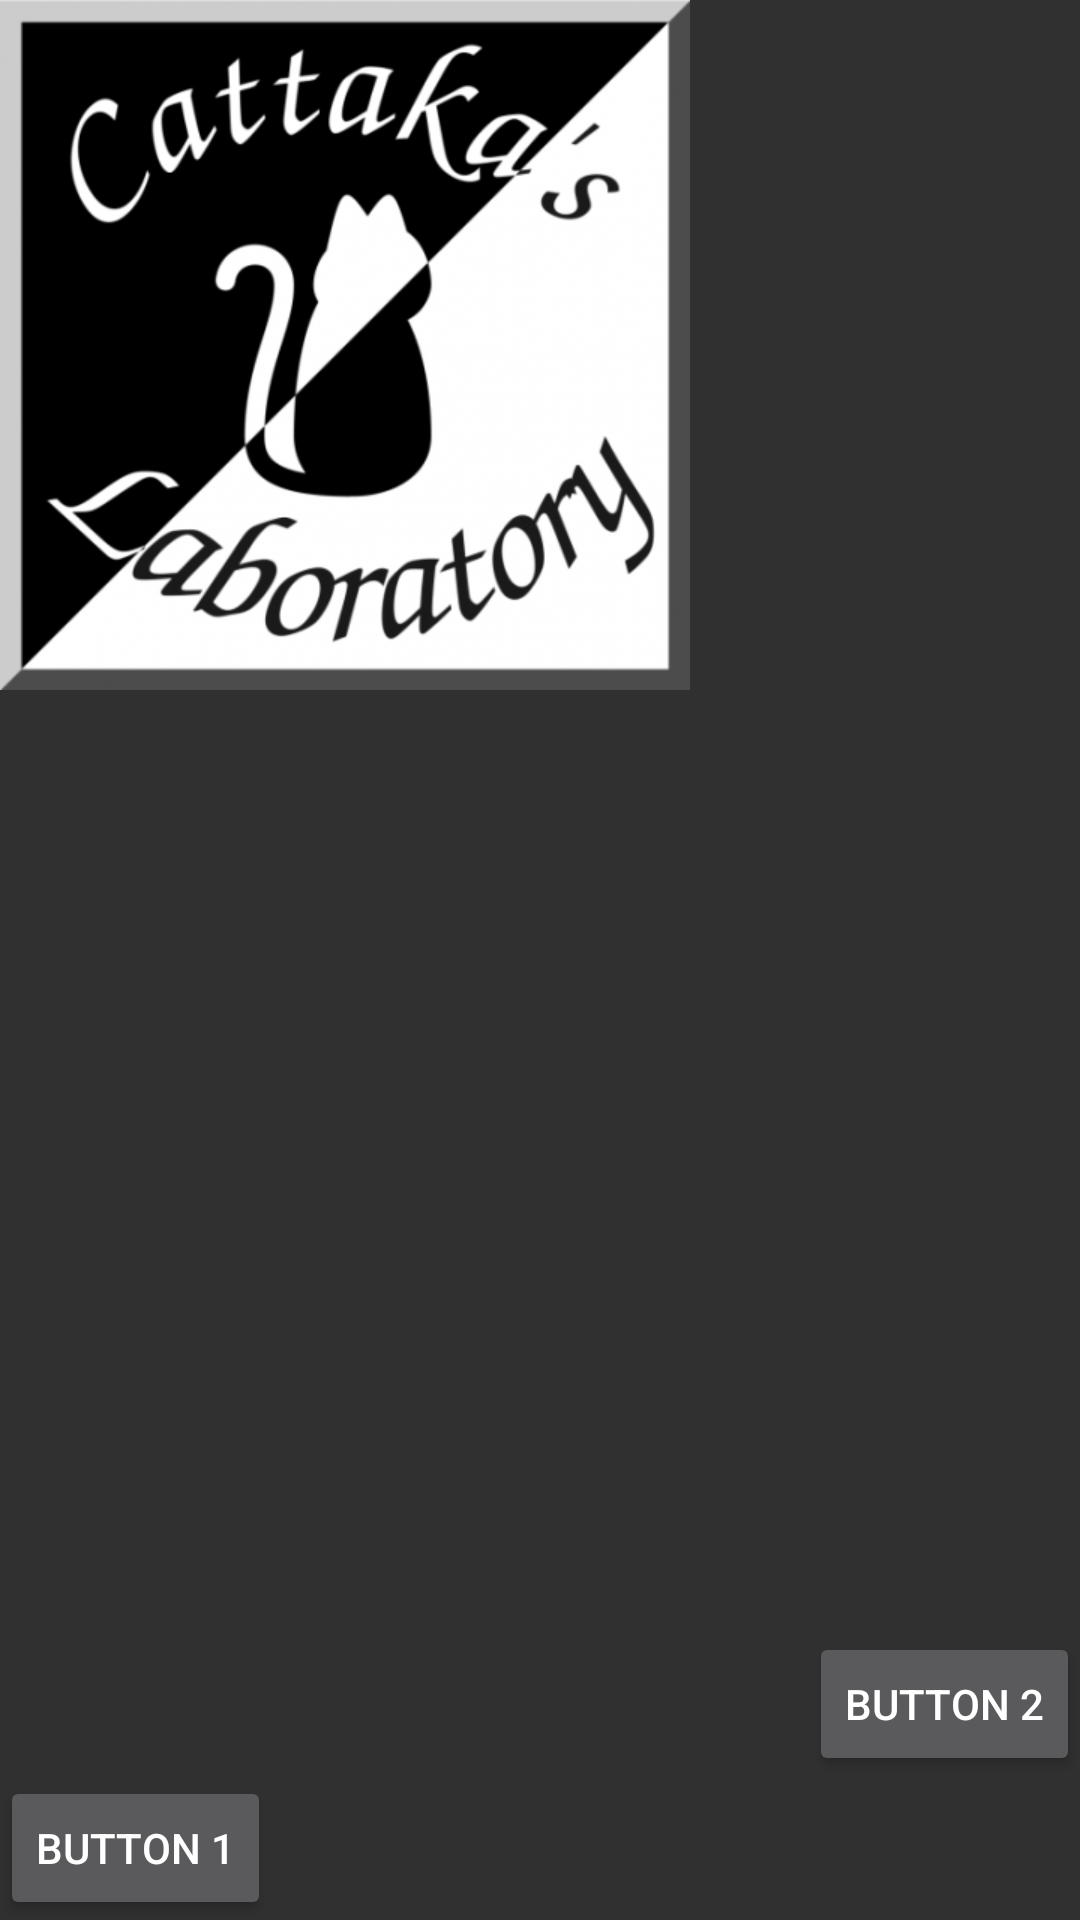

This screen was rendered from an Android layout file. Write that file and the resources it references.
<!-- AndroidManifest.xml: application theme AppTheme -->
<!-- res/layout/activity_aa_1.xml -->
<?xml version="1.0" encoding="utf-8"?>
<RelativeLayout
    xmlns:android="http://schemas.android.com/apk/res/android"
    android:layout_width="match_parent"
    android:layout_height="match_parent"
    android:orientation="vertical">

    <ImageView
        android:id="@+id/image_logo"
        android:layout_width="wrap_content"
        android:layout_height="wrap_content"
        android:src="@drawable/logo"/>

    <Button
        android:id="@+id/button"
        android:layout_width="wrap_content"
        android:layout_height="wrap_content"
        android:layout_alignParentBottom="true"
        android:layout_alignParentStart="true"
        android:text="Button 1"/>

    <Button
        android:id="@+id/button2"
        android:layout_width="wrap_content"
        android:layout_height="wrap_content"
        android:layout_above="@+id/button"
        android:layout_alignParentEnd="true"
        android:text="Button 2"/>
</RelativeLayout>
<!-- resources referenced by this layout -->
<resources>
  <!-- drawable logo: png bitmap (drawable-xhdpi, 93372 bytes) -->
  <style name="AppTheme" parent="android:Theme.Holo.Light.DarkActionBar">
          
          
      </style>
</resources>
